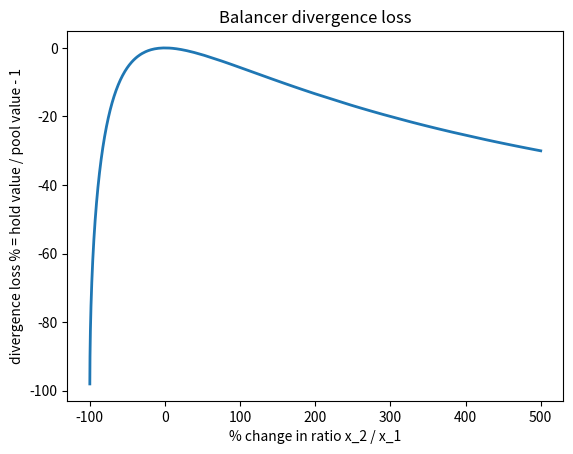

Reproduce this figure in Python.
#!/usr/bin/env python
from matplotlib.ticker import LinearLocator, FormatStrFormatter
import matplotlib.pyplot as plt
from matplotlib import cm
from typing import Tuple
import numpy as np
import sys
import os

module_path = os.path.dirname(os.path.dirname(os.path.abspath(".")))

# to make it work out of the box in interactive shells
if module_path not in sys.path:
    sys.path.insert(0, module_path)


# https://baller.netlify.app/assets
def divergence_loss(
    asset_weights: list[float], asset_price_changes: list[float]
):
    if not len(asset_weights) == len(asset_price_changes):
        raise Exception("must be of equal size")

    if not sum(asset_weights) == 1:
        raise Exception("invalid asset weights")

    value_of_pool = 1
    value_of_hodl = 0
    # V = q_1^(w_1) * q_2^(w_2) * ... * q_n^(w_n)
    # sum(w_i) = 1
    # orginal pool value at t_0 == 1 USD
    # value_1 : value_2 = w_1 : w_2
    # p_1, p_2, p_3 all denominated in  USD value per one token unit
    # value of hold at t' = q_1 * p_1' + ... + q_n * p_n'
    # =  w_i / p_i * p_1 * (1 + price_change_1) * ... = w_1 * (1 + price_change_1)
    # q_i = w_i / p_i
    # p_1 --> p_1' = p_1 * (1 + price_change_1)
    # (q_1' * p_1') : (q_2' * p_2) = w_1 : w_2 == > q_1' = w_1 * (q_2' * p_2) / (p_1' * w_2)
    # q_1^(w_1) * q_2^(w_2) =  q_1'^(w_1) * q_2'^(w_2) = [w_1 * ((q_2' * p_2) / (p_1' * w_2))] ^ (w_1) * q_2'^(w_2)
    # q_1^(w_1) * q_2^(w_2) = [w_1 * q_2' * p_2 / ( p_1' * w_2) ] ^ (w_1) * q_2'^(w_2)
    # ----
    # q_1' -->  (q_1^(w_1)) ^ (1/w_1)
    for i in range(len(asset_weights)):
        pct_change = 1 + asset_price_changes[i]
        weight = asset_weights[i]

        # V = q_1^(w_1) * q_2^(w_2) * ... * q_n^(w_n)
        # pool_value = p1 * q_1 + p2 * q_2 + ...
        # pool_value = (p1 * q_1)/ w_1
        # pool_value' = (p1' * q_1')/ w_1
        # p1' = (1 + asset_price_change) * p1
        # (p1' * q_1') / (p1 * q_1) = ((1 + asset_price_change) * q1') / q1)
        # poo_value'/ pool_value  = (pct_change * q_i')/ q_i
        # q_1^w_1 * q_2^w_2  = q_1'^w_1 * q_2'^w_2 = q_1'^w_1 * (q_1'*price_change*w_2) ^ w_2
        # q_1'*price_change / q_2' = w_1/w_2
        value_of_pool *= (
            pct_change ** weight
        )  # = pct_change * q_i'/ q_i => q_i' = q_i * (pct_change ** (weight-1))
        value_of_hodl += pct_change * weight
        # uniswap x * (1.1 ** 0.5) *  y * (1.0 ** 0.5) = k
        # uniswap initial pool value = 1 unit => 0.5 unit worth of q1 and 0.5 unit worth of q2
        # token 1 doubles in price and token 2 does not move
        # how did the pool value change now?
        # when token1 doubles in price, its value must be swapped out of the pool to keep k constant
        # token1 doubles in price => q2' / q1' = 2 * (q2 / q1)
        # how to express the

        # let newPool percentage change := x;
        # originalPoolValue = q_1 * 1 /w_1
        # newPoolValue = (q_1 * 1 /w_1) * x = (q_1' * pct_change)/ w_1
        # q_1' = x * q_1 / pct_change
        # q_2 = originalPoolValue * w_2 / price_2
        # q_2' = originalPoolValue * x * w_2 / price_2 ==> q_2' = q_2 * x
        # (x * q_1 / pct_change_1)^w_1 * (q_2 * x)^w_2 * (q_3 * x)^w_3 ... =
        # = x^(w_1 + ..w_k) / (pct_change_1^w_1) * {(q_1)^w_1 * (q_2)^w_2 * (q_3)^w_3} =
        # (q_1)^w_1 * (q_2)^w_2 * (q_3)^w_3
        # x  =  (pct_change_1^w_1)

    # https://medium.com/balancer-protocol/calculating-value-impermanent-loss-and-slippage-for-balancer-pools-4371a21f1a86
    avoid_divide_by_zero = 0.0001
    loss = value_of_pool / (value_of_hodl + avoid_divide_by_zero) - 1

    return round(loss * 100, 4)


def plot_divergence_loss(
    asset_weights: list[float], pct_changes: list[Tuple[float, float]]
):
    y = []
    x = []

    for pct_change in pct_changes:
        loss = divergence_loss(asset_weights, pct_change)
        # ! when price goes down, we can withdraw more coins than what we have deposited?
        y.append(loss)
        x.append(pct_change[1])

    domain = [_x * 100 for _x in x]

    plt.plot(domain, y, linewidth=2)
    plt.title("Balancer divergence loss")
    plt.xlabel("% change in ratio x_2 / x_1")
    plt.ylabel("divergence loss % = hold value / pool value - 1")
    return plt


def plot_comparison_divergence_loss(
    asset_weights: list[Tuple[float, float]],
    pct_changes: list[Tuple[float, float]],
):
    labels = []
    colors = ["black", "red", "green", "blue"]

    for i, asset_weight in enumerate(asset_weights):
        y = []
        x = []

        for pct_change in pct_changes:
            loss = divergence_loss(asset_weight, pct_change)
            # ! when price goes down, we can withdraw more coins than what we have deposited?
            y.append(loss)
            x.append(pct_change[1])

        domain = [_x * 100 for _x in x]
        labels.append(
            f"{int(asset_weight[0] * 100)}%-{int(asset_weight[1] * 100)}%"
        )

        plt.plot(domain, y, linewidth=(4 - i), color=colors[i])

    plt.title("Divergence loss comparison for varying pool assets' weights")
    plt.xlabel(r"% change in ratio $\frac{x_2}{x_1}$")
    plt.ylabel(
        r"divergence loss % := $\left( \frac{hold \ value}{pool \ value} - 1\right)$ * 100"
    )

    plt.legend(labels=labels)
    plt.show()


def plot_3d_divergence_loss_2_assets(
    asset_weights: list[float],
    pct_changes_asset_1: list[float],
    pct_changes_asset_2: list[float],
):
    if not len(pct_changes_asset_1) == len(pct_changes_asset_2):
        raise Exception("invalid pct change lengths")

    if not sum(asset_weights) == 1.0:
        raise Exception("asset weights sum not 1")

    X, Y = [], []

    for i in range(len(pct_changes_asset_1)):
        pct_change_asset_1 = 1 + pct_changes_asset_1[i]
        pct_change_asset_2 = 1 + pct_changes_asset_2[i]

        if not pct_change_asset_1 >= 0:
            raise Exception("invalid pct change (-ve)")

        if not pct_change_asset_2 >= 0:
            raise Exception("invalid pct change (-ve)")

        X.append(pct_change_asset_1)
        Y.append(pct_change_asset_2)

    X, Y = np.meshgrid(X, Y)

    dimensions = X.shape

    if not dimensions[0] == dimensions[1]:
        # never
        raise Exception("invalid dimensions")

    if dimensions[0] * dimensions[1] > 1e6:
        raise Exception("your computer will probably die")

    Z = np.eye(dimensions[0])

    for i in range(dimensions[0]):
        for j in range(dimensions[1]):
            Z[i][j] = divergence_loss(asset_weights, [X[i][j], Y[i][j]])

    fig = plt.figure()
    ax = fig.gca(projection="3d")
    surf = ax.plot_surface(
        X, Y, Z, cmap=cm.coolwarm_r, linewidth=0, antialiased=False
    )

    ax.zaxis.set_major_locator(LinearLocator(10))
    ax.zaxis.set_major_formatter(FormatStrFormatter("%.02f"))

    # Add a color bar which maps values to colors.
    fig.colorbar(surf, shrink=0.5, aspect=5)

    plt.show()


if __name__ == "__main__":
    # pct_changes_asset_1 = np.arange(-1, 5.1, 0.1)
    # pct_changes_asset_2 = np.arange(-1, 5.1, 0.1)
    # plot_3d_divergence_loss_2_assets(
    #     [0.5, 0.5], pct_changes_asset_1, pct_changes_asset_2
    # )

    # pct_changes_asset_1 = np.arange(-1, 5.1, 0.1)
    # pct_changes_asset_2 = np.arange(-1, 5.1, 0.1)
    # plot_3d_divergence_loss_2_assets(
    #     [0.98, 0.02], pct_changes_asset_1, pct_changes_asset_2
    # )

    # l = divergence_loss([0.5, 0.5], [0.0, 1.0])
    # x2/x1 = 1; x2/x1 = 0.5
    # 2 * sqrt(0.5) / (1.5) - 1 = -0.5719
    # print(l)  # 5.7191

    pct_changes = [[0, i] for i in np.arange(-0.9999, 5.0001, 0.0001)]
    _ = plot_divergence_loss([0.5, 0.5], pct_changes)
